Run: headless pygame with SDL's dummy video driver; simulated clock (each Clock.tick advances the game by its frame time, no real sleeping); random seed 0; keys injected as events and as key.get_pressed() state; no mouse input.
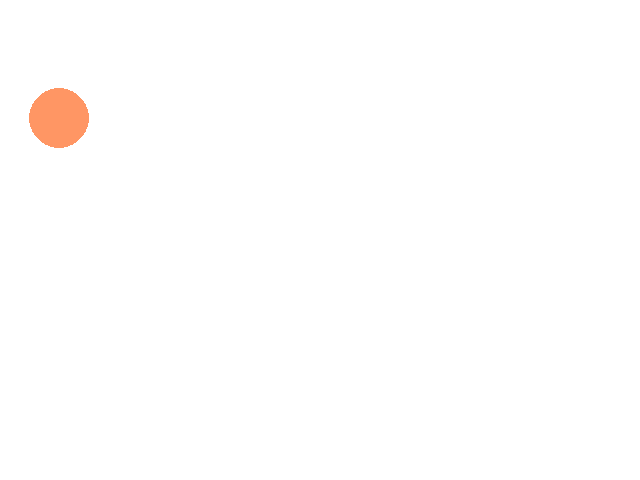
Frame 1 of 4 · flips 1–60 · no input
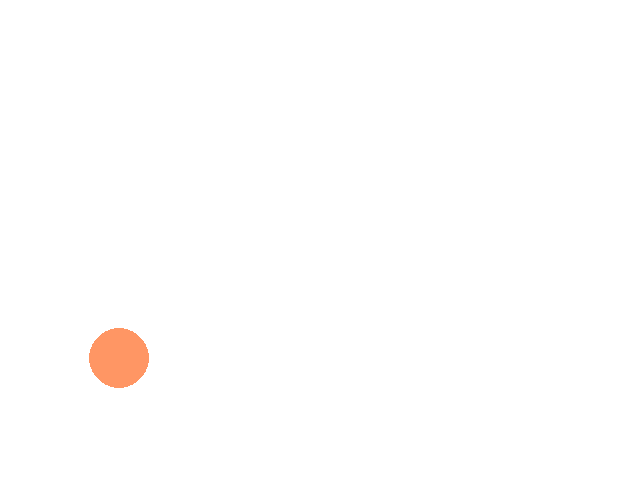
Frame 2 of 4 · flips 61–180 · tapped SPACE, RETURN · held RIGHT (→), D
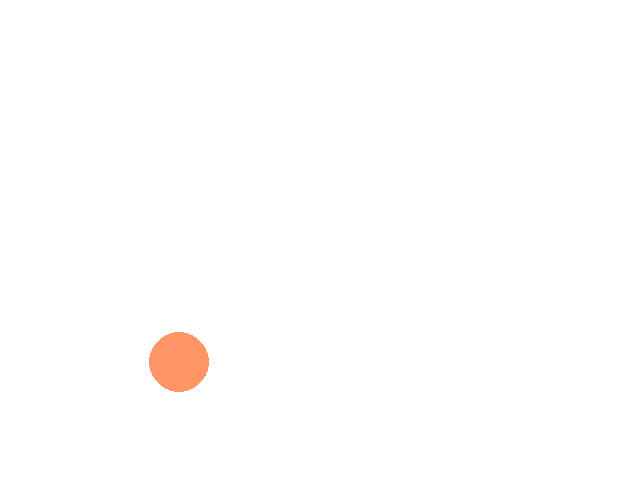
Frame 3 of 4 · flips 181–300 · held DOWN (↓), S
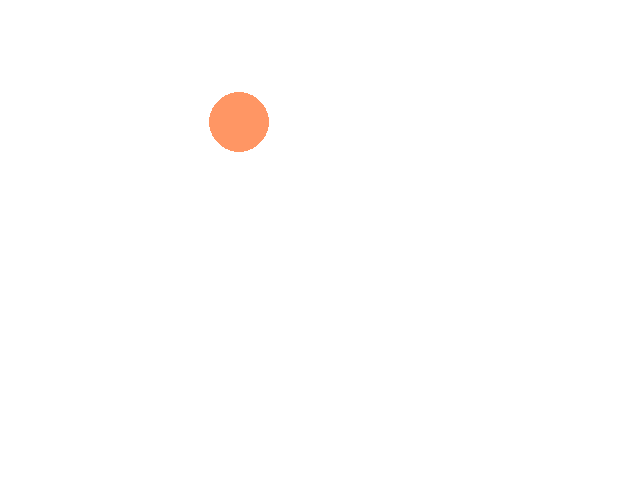
Frame 4 of 4 · flips 301–420 · held LEFT (←), A, UP (↑), W

The pygame program that drew these frames:

import pygame
import random
 
 
# здесь будут рисоваться фигуры
WHITE = (255, 255, 255)
BLACK = (0, 0, 0)
GRAY = (125, 125, 125)
LIGHT_BLUE = (64, 128, 255)
GREEN = (0, 200, 64)
YELLOW = (225, 225, 0)
PINK = (230, 50, 230) 
WHITE = (255, 255, 255)
ORANGE = (255, 150, 100)
 
pygame.init()
 
clock = pygame.time.Clock()
 
sc = pygame.display.set_mode((640, 480))

FPS = 60
WIN_WIDTH = sc.get_width()
WIN_HEIGHT = sc.get_height()
put="start"
put_x="start"
 
# радиус и координаты круга
r = 30
x = 30
y = 0  
 
while 1:
    sc.fill(WHITE)
 
    for i in pygame.event.get():
        if i.type == pygame.QUIT: exit()
 
    pygame.draw.circle(sc, ORANGE, (x, y), r)
 
    pygame.display.update()
 
    # если полностью скрылся за правой границей
    if y >= WIN_HEIGHT:
    	put="back"
    elif y <= 0:
        put="start"
    if put == "start":
    	y += 2
    elif put == "back":
    	y -= 2
    if x >=WIN_WIDTH:
    	put_x="back"
    elif x <= 0:
    	put_x="start"
    if put_x=="back":
    	x-=0.5
    elif put_x=="start":
    	x+=0.5
 
    clock.tick(FPS)

pygame.display.update()
